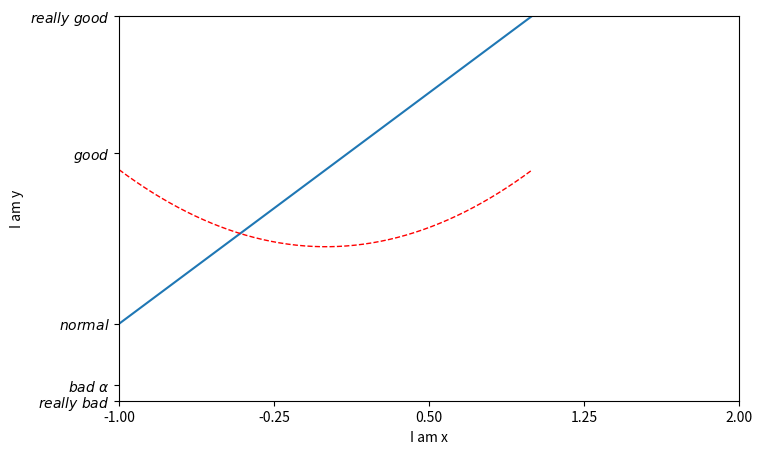

The script that saved this image:
#! /usr/bin/env python
# -*- coding:utf-8 -*-

"""
-------------------------------------
File name:      plt003.py
[redacted]
Date:           18-1-26 
-------------------------------------
"""

import matplotlib.pyplot as plt
import numpy as np

x=np.linspace(-1,1,50)
y1=x*2+1
y2=x**2

plt.figure(1,figsize=(8,5))
plt.plot(x,y1)
plt.plot(x,y2,c='red',linewidth=1.0,linestyle='--')

plt.xlim((-1,2))
plt.ylim((-2,3))
plt.xlabel('I am x')
plt.ylabel('I am y')

#换间隔
new_ticks=np.linspace(-1,2,5)
print(new_ticks)
plt.xticks(new_ticks)
plt.yticks([-2,-1.8,-1,1.22,3],
           [r'$really\ bad$',r'$bad\ \alpha$',r'$normal$',r'$good$',r'$really\ good$'])


plt.show()
